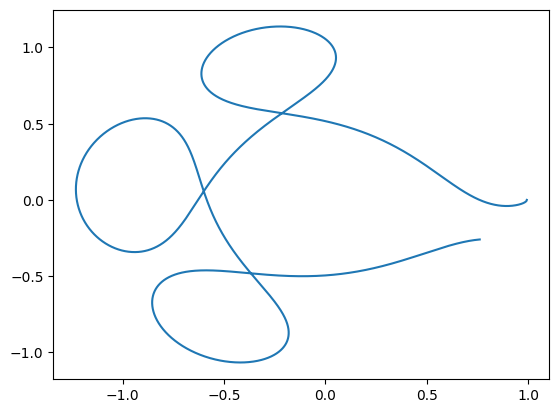

Data behind this chart, as committed beside it:
x, y
0.994, 0
0.9929, -0.00536
0.9904, -0.009555
0.9876, -0.01276
0.9848, -0.01532
0.982, -0.01746
0.9793, -0.0193
0.9766, -0.02092
0.9741, -0.02237
0.9716, -0.02368
0.9692, -0.02487
0.9668, -0.02597
0.9645, -0.02698
0.9622, -0.02792
0.96, -0.0288
0.9578, -0.02961
0.9557, -0.03038
0.9535, -0.0311
0.9514, -0.03178
0.9494, -0.03241
0.9473, -0.03301
0.9453, -0.03358
0.9433, -0.03411
0.9413, -0.03461
0.9394, -0.03508
0.9374, -0.03553
0.9355, -0.03594
0.9336, -0.03634
0.9317, -0.03671
0.9299, -0.03705
0.928, -0.03738
0.9262, -0.03768
0.9243, -0.03796
0.9225, -0.03823
0.9207, -0.03847
0.9189, -0.0387
0.9171, -0.0389
0.9154, -0.03909
0.9136, -0.03927
0.9118, -0.03942
0.9101, -0.03956
0.9084, -0.03969
0.9066, -0.03979
0.9049, -0.03989
0.9032, -0.03997
0.9015, -0.04003
0.8998, -0.04008
0.8981, -0.04011
0.8964, -0.04013
0.8948, -0.04014
0.8931, -0.04014
0.8914, -0.04012
0.8898, -0.04008
0.8881, -0.04004
0.8865, -0.03998
0.8848, -0.03991
0.8832, -0.03983
0.8816, -0.03973
0.8799, -0.03962
0.8783, -0.0395
... 5,941 more rows
